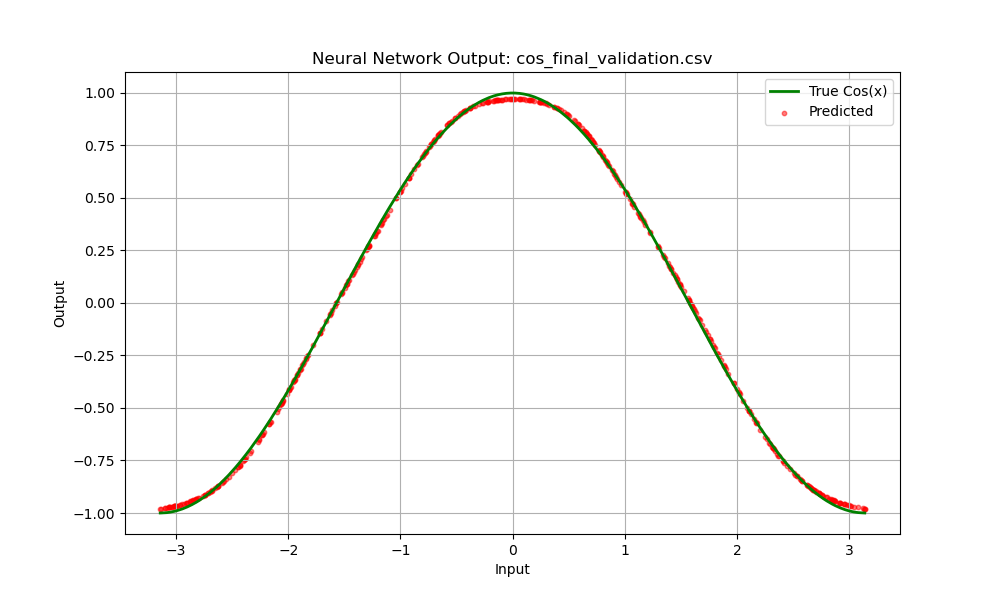

The file beside this chart, header and first rows:
-1.479510287895901, 0.08861937863927127
-1.465, 0.1026
3.012, -0.9657
0.08788, 0.9694
1.119, 0.4279
0.5038, 0.8901
2.152, -0.554
-0.1529, 0.9649
0.4928, 0.8947
1.525, 0.05702
2.41, -0.7544
-0.7987, 0.7011
-0.6605, 0.8014
-2.013, -0.4319
-1.921, -0.3434
0.2415, 0.9578
-1.83, -0.2535
-2.962, -0.9607
-2.865, -0.9437
-0.03186, 0.9704
-0.1307, 0.9665
-3.068, -0.9738
-2.161, -0.5677
2.835, -0.9345
-2.444, -0.7797
-1.219, 0.3316
-0.2228, 0.9582
2.018, -0.4292
2.166, -0.5666
2.52, -0.8188
1.923, -0.3365
0.6606, 0.8049
-1.035, 0.498
0.7949, 0.7067
-0.6912, 0.7809
2.313, -0.6863
-1.224, 0.3268
-2.395, -0.7488
1.583, 0.001454
-1.632, -0.0583
-1.349, 0.2115
-1.476, 0.09217
2.977, -0.9609
0.8267, 0.6811
-1.003, 0.527
-2.257, -0.6484
-2.589, -0.8557
-1.983, -0.4038
-2.105, -0.5177
-1.204, 0.3446
2.95, -0.9568
2.014, -0.4259
-1.822, -0.2452
-2.528, -0.8264
1.656, -0.06942
1.015, 0.5202
0.4279, 0.9183
2.622, -0.8664
2.877, -0.9436
-1.941, -0.3632
0.3232, 0.9449
... 439 more rows
